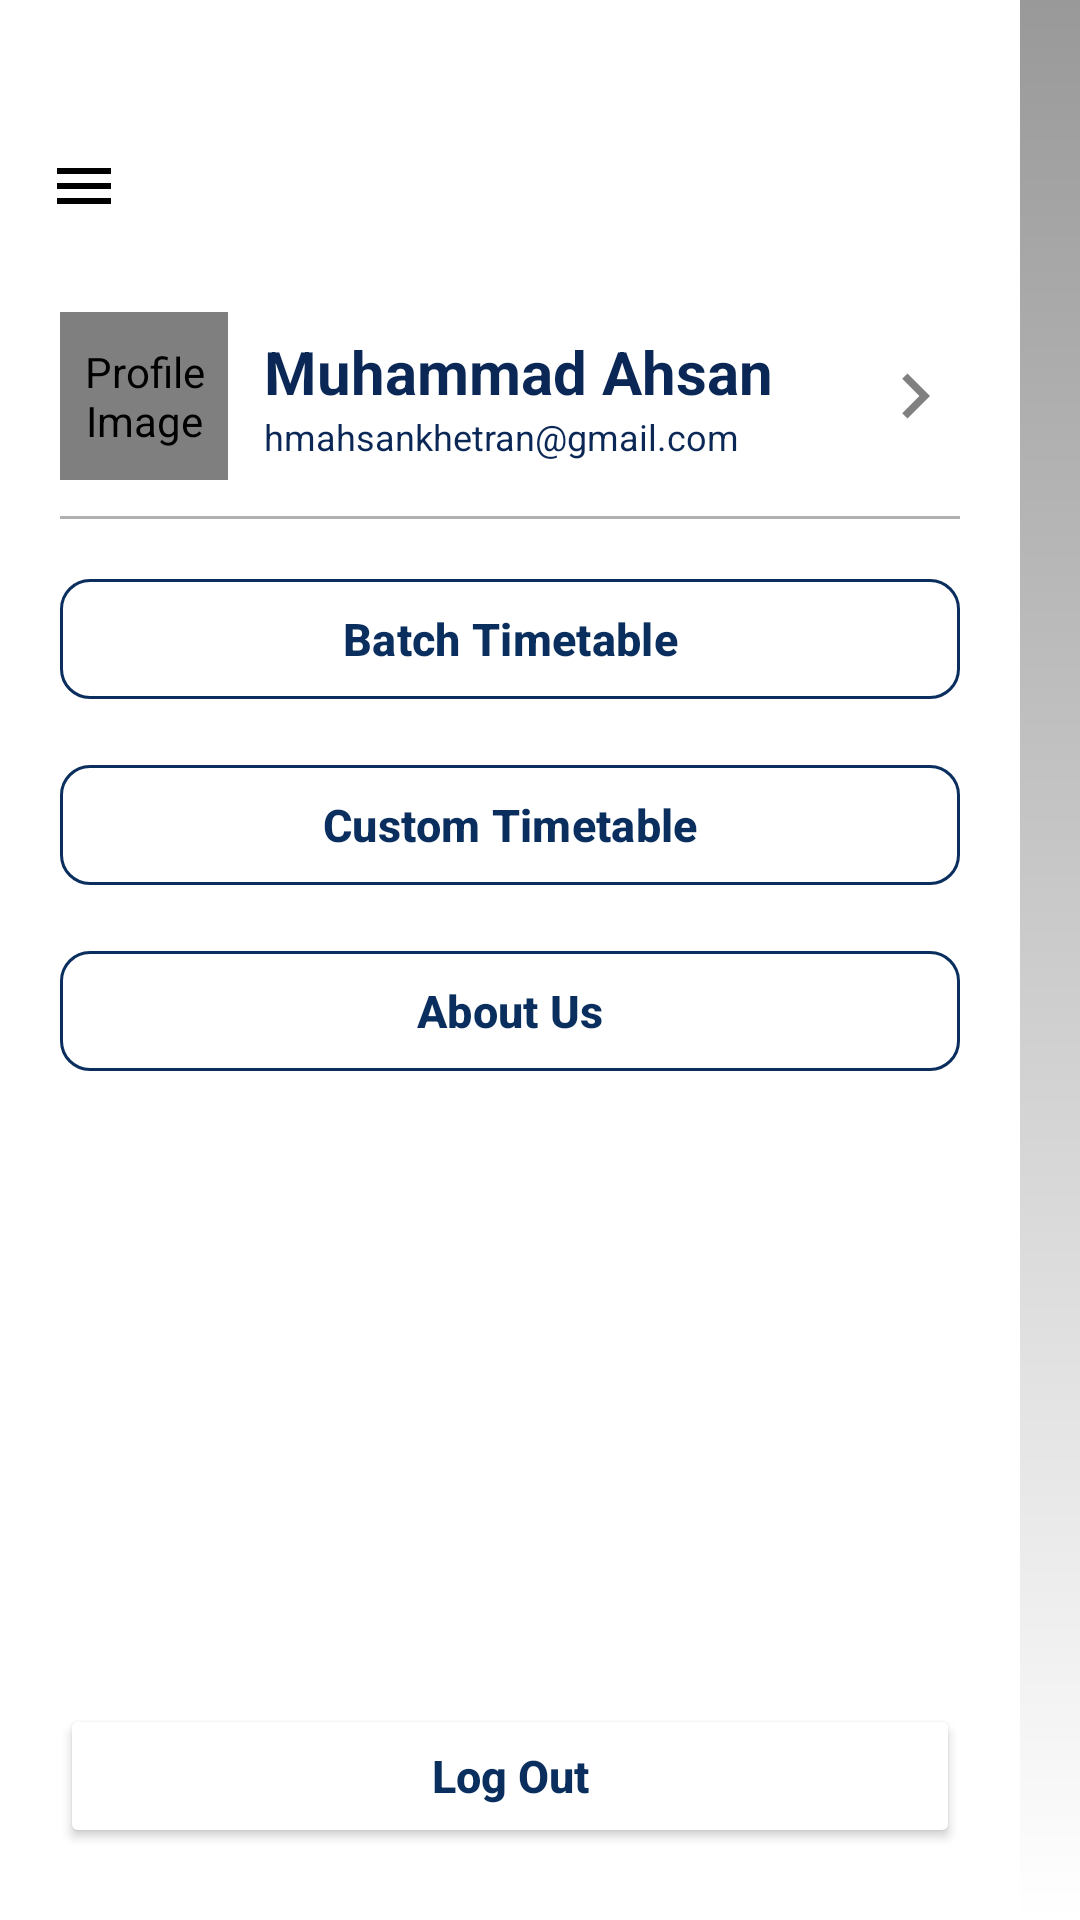

The Android layout XML behind this screen, and the referenced resources:
<!-- AndroidManifest.xml: application theme Theme.FASTable -->
<!-- res/layout/activity_menu.xml -->
<?xml version="1.0" encoding="utf-8"?>
<androidx.constraintlayout.widget.ConstraintLayout
    xmlns:android="http://schemas.android.com/apk/res/android"
    xmlns:app="http://schemas.android.com/apk/res-auto"
    xmlns:tools="http://schemas.android.com/tools"
    android:layout_width="match_parent"
    android:layout_height="match_parent"
    android:background="#FFFFFF">

    
    <View
        android:id="@+id/rightShadow"
        android:layout_width="20dp"
        android:layout_height="0dp"
        android:background="@drawable/right_side_shadow"
        app:layout_constraintTop_toTopOf="parent"
        app:layout_constraintBottom_toBottomOf="parent"
        app:layout_constraintEnd_toEndOf="parent" />

    
    <androidx.appcompat.widget.Toolbar
        android:id="@+id/top_bar_menu"
        android:layout_width="0dp"
        android:layout_height="80dp"
        android:background="@color/white"
        android:theme="@style/ThemeOverlay.AppCompat.Dark.ActionBar"
        android:elevation="4dp"
        android:paddingTop="30dp"
        android:paddingBottom="8dp"
        app:navigationIcon="@drawable/ic_menu_black"
        app:titleTextColor="@android:color/white"
        app:layout_constraintTop_toTopOf="parent"
        app:layout_constraintStart_toStartOf="parent"
        app:layout_constraintEnd_toStartOf="@id/rightShadow" />

    
    <LinearLayout
        android:id="@+id/contentContainer"
        android:layout_width="0dp"
        android:layout_height="0dp"
        android:orientation="vertical"
        android:paddingStart="20dp"
        android:paddingEnd="20dp"
        android:paddingTop="24dp"
        android:paddingBottom="24dp"
        app:layout_constraintTop_toBottomOf="@id/top_bar_menu"
        app:layout_constraintBottom_toBottomOf="parent"
        app:layout_constraintStart_toStartOf="parent"
        app:layout_constraintEnd_toStartOf="@id/rightShadow">

        
        <LinearLayout
            android:id="@+id/profileSection"
            android:layout_width="match_parent"
            android:layout_height="wrap_content"
            android:orientation="horizontal"
            android:gravity="center_vertical">

            <de.hdodenhof.circleimageview.CircleImageView
                android:id="@+id/profileImage"
                android:layout_width="56dp"
                android:layout_height="56dp"
                android:src="@drawable/img_demo"
                app:civ_border_width="2dp"
                app:civ_border_color="#E0E0E0"
                android:contentDescription="@string/profile_image" />

            <LinearLayout
                android:layout_width="0dp"
                android:layout_height="wrap_content"
                android:layout_weight="1"
                android:orientation="vertical"
                android:layout_marginStart="12dp">

                <TextView
                    android:id="@+id/tvName"
                    android:layout_width="wrap_content"
                    android:layout_height="wrap_content"
                    android:text="Muhammad Ahsan"
                    android:textColor="@color/navy"
                    android:textSize="20sp"
                    android:textStyle="bold" />

                <TextView
                    android:id="@+id/tvEmail"
                    android:layout_width="wrap_content"
                    android:layout_height="wrap_content"
                    android:text="hmahsankhetran@gmail.com"
                    android:textColor="@color/navy"
                    android:textSize="12sp" />
            </LinearLayout>

            <ImageView
                android:id="@+id/imgArrow"
                android:layout_width="30dp"
                android:layout_height="40dp"
                android:src="@drawable/ic_arrow_right"
                app:tint="#808080" />
        </LinearLayout>

        
        <View
            android:layout_width="match_parent"
            android:layout_height="1dp"
            android:layout_marginTop="12dp"
            android:background="#B0B0B0" />

        
        <com.google.android.material.button.MaterialButton
            android:id="@+id/btnBatchTimetable"
            android:layout_width="match_parent"
            android:layout_height="48dp"
            android:layout_marginTop="16dp"
            android:text="@string/batch_timetable"
            android:textAllCaps="false"
            android:textSize="15sp"
            android:textStyle="bold"
            android:textColor="#0A2E5D"
            app:cornerRadius="10dp"
            app:backgroundTint="#FFFFFF"
            app:strokeColor="#0A2E5D"
            app:strokeWidth="1dp" />

        <com.google.android.material.button.MaterialButton
            android:id="@+id/btnCustomTimetable"
            android:layout_width="match_parent"
            android:layout_height="48dp"
            android:layout_marginTop="14dp"
            android:text="@string/custom_timetable"
            android:textAllCaps="false"
            android:textSize="15sp"
            android:textStyle="bold"
            android:textColor="#0A2E5D"
            app:cornerRadius="10dp"
            app:backgroundTint="#FFFFFF"
            app:strokeColor="#0A2E5D"
            app:strokeWidth="1dp" />

        <com.google.android.material.button.MaterialButton
            android:id="@+id/btnAboutUs"
            android:layout_width="match_parent"
            android:layout_height="48dp"
            android:layout_marginTop="14dp"
            android:text="@string/about_us"
            android:textAllCaps="false"
            android:textSize="15sp"
            android:textStyle="bold"
            android:textColor="#0A2E5D"
            app:cornerRadius="10dp"
            app:backgroundTint="#FFFFFF"
            app:strokeColor="#0A2E5D"
            app:strokeWidth="1dp" />

        <View
            android:layout_width="match_parent"
            android:layout_height="0dp"
            android:layout_weight="1" />

        <Button
            android:id="@+id/btnLogout"
            android:layout_width="match_parent"
            android:layout_height="48dp"
            android:text="@string/log_out"
            android:textAllCaps="false"
            android:textSize="15sp"
            android:textStyle="bold"
            android:textColor="#0A2E5D"
            app:cornerRadius="10dp"
            app:backgroundTint="#FFFFFF"
            app:strokeColor="#0A2E5D"
            app:strokeWidth="1dp" />
    </LinearLayout>

</androidx.constraintlayout.widget.ConstraintLayout>
<!-- resources referenced by this layout -->
<resources>
  <color name="navy">#0A2756</color>
  <color name="white">#FFFFFF</color>
  <!-- drawable ic_arrow_right (drawable) -->
  <vector xmlns:android="http://schemas.android.com/apk/res/android"
      android:width="24dp"
      android:height="24dp"
      android:viewportWidth="24"
      android:viewportHeight="24">
      <path
          android:fillColor="#808080"
          android:pathData="M8.59,16.59L13.17,12L8.59,7.41L10,6L16,12L10,18L8.59,16.59Z"/>
  </vector>
  <!-- drawable ic_menu_black (drawable) -->
  <vector xmlns:android="http://schemas.android.com/apk/res/android"
      android:width="24dp"
      android:height="24dp"
      android:viewportWidth="24"
      android:viewportHeight="24">
      <path
          android:fillColor="#000000"
          android:pathData="M3,6h18v2H3V6zm0,5h18v2H3v-2zm0,5h18v2H3v-2z"/>
  </vector>
  <!-- drawable img_demo: png bitmap (drawable, 35192 bytes) -->
  <!-- drawable right_side_shadow (drawable) -->
  <shape xmlns:android="http://schemas.android.com/apk/res/android">
      <gradient
          android:startColor="#66000000"
      android:endColor="@android:color/transparent"
      android:angle="270" />
  </shape>
  <string name="about_us">About Us</string>
  <string name="batch_timetable">Batch Timetable</string>
  <string name="custom_timetable">Custom Timetable</string>
  <string name="log_out">Log Out</string>
  <string name="profile_image">Profile Image</string>
  <style name="Theme.FASTable" parent="Base.Theme.FASTable" />
  <style name="Base.Theme.FASTable" parent="Theme.Material3.DayNight.NoActionBar">
          
          <item name="elevationOverlayEnabled">false</item>
  
          
          <item name="colorPrimary">@color/primary_orange</item>
          <item name="colorOnPrimary">@color/white</item>
          <item name="colorPrimaryContainer">@color/primary_orange_light</item>
          <item name="colorOnPrimaryContainer">@color/primary_orange_dark</item>
  
          <item name="colorSecondary">@color/top_bar_color</item>
          <item name="colorOnSecondary">@color/white</item>
          <item name="colorSecondaryContainer">#FFF3EB</item>
          <item name="colorOnSecondaryContainer">@color/top_bar_orange_dark</item>
  
          
          <item name="android:colorBackground">@color/background_light</item>
          <item name="colorSurface">@color/surface_light</item>
          <item name="colorOnSurface">@color/text_primary_light</item>
          <item name="colorSurfaceVariant">#F1F5F9</item>
          <item name="colorOnSurfaceVariant">@color/text_secondary_light</item>
          <item name="colorOutline">@color/divider_light</item>
  
          
          <item name="android:statusBarColor">@color/top_bar_color</item>
          <item name="android:windowLightStatusBar">false</item>
          <item name="android:navigationBarColor">@color/surface_light</item>
          <item name="android:windowLightNavigationBar" tools:targetApi="o_mr1">true</item>
      </style>
  <color name="primary_orange">#FF6D05</color>
  <color name="primary_orange_light">#FFF0E6</color>
  <color name="primary_orange_dark">#D85800</color>
  <color name="top_bar_color">#C04600</color>
  <color name="top_bar_orange_dark">#9E3800</color>
  <color name="background_light">#F8F9FA</color>
  <color name="surface_light">#FFFFFF</color>
  <color name="text_primary_light">#0F172A</color>
  <color name="text_secondary_light">#64748B</color>
  <color name="divider_light">#E2E8F0</color>
</resources>
